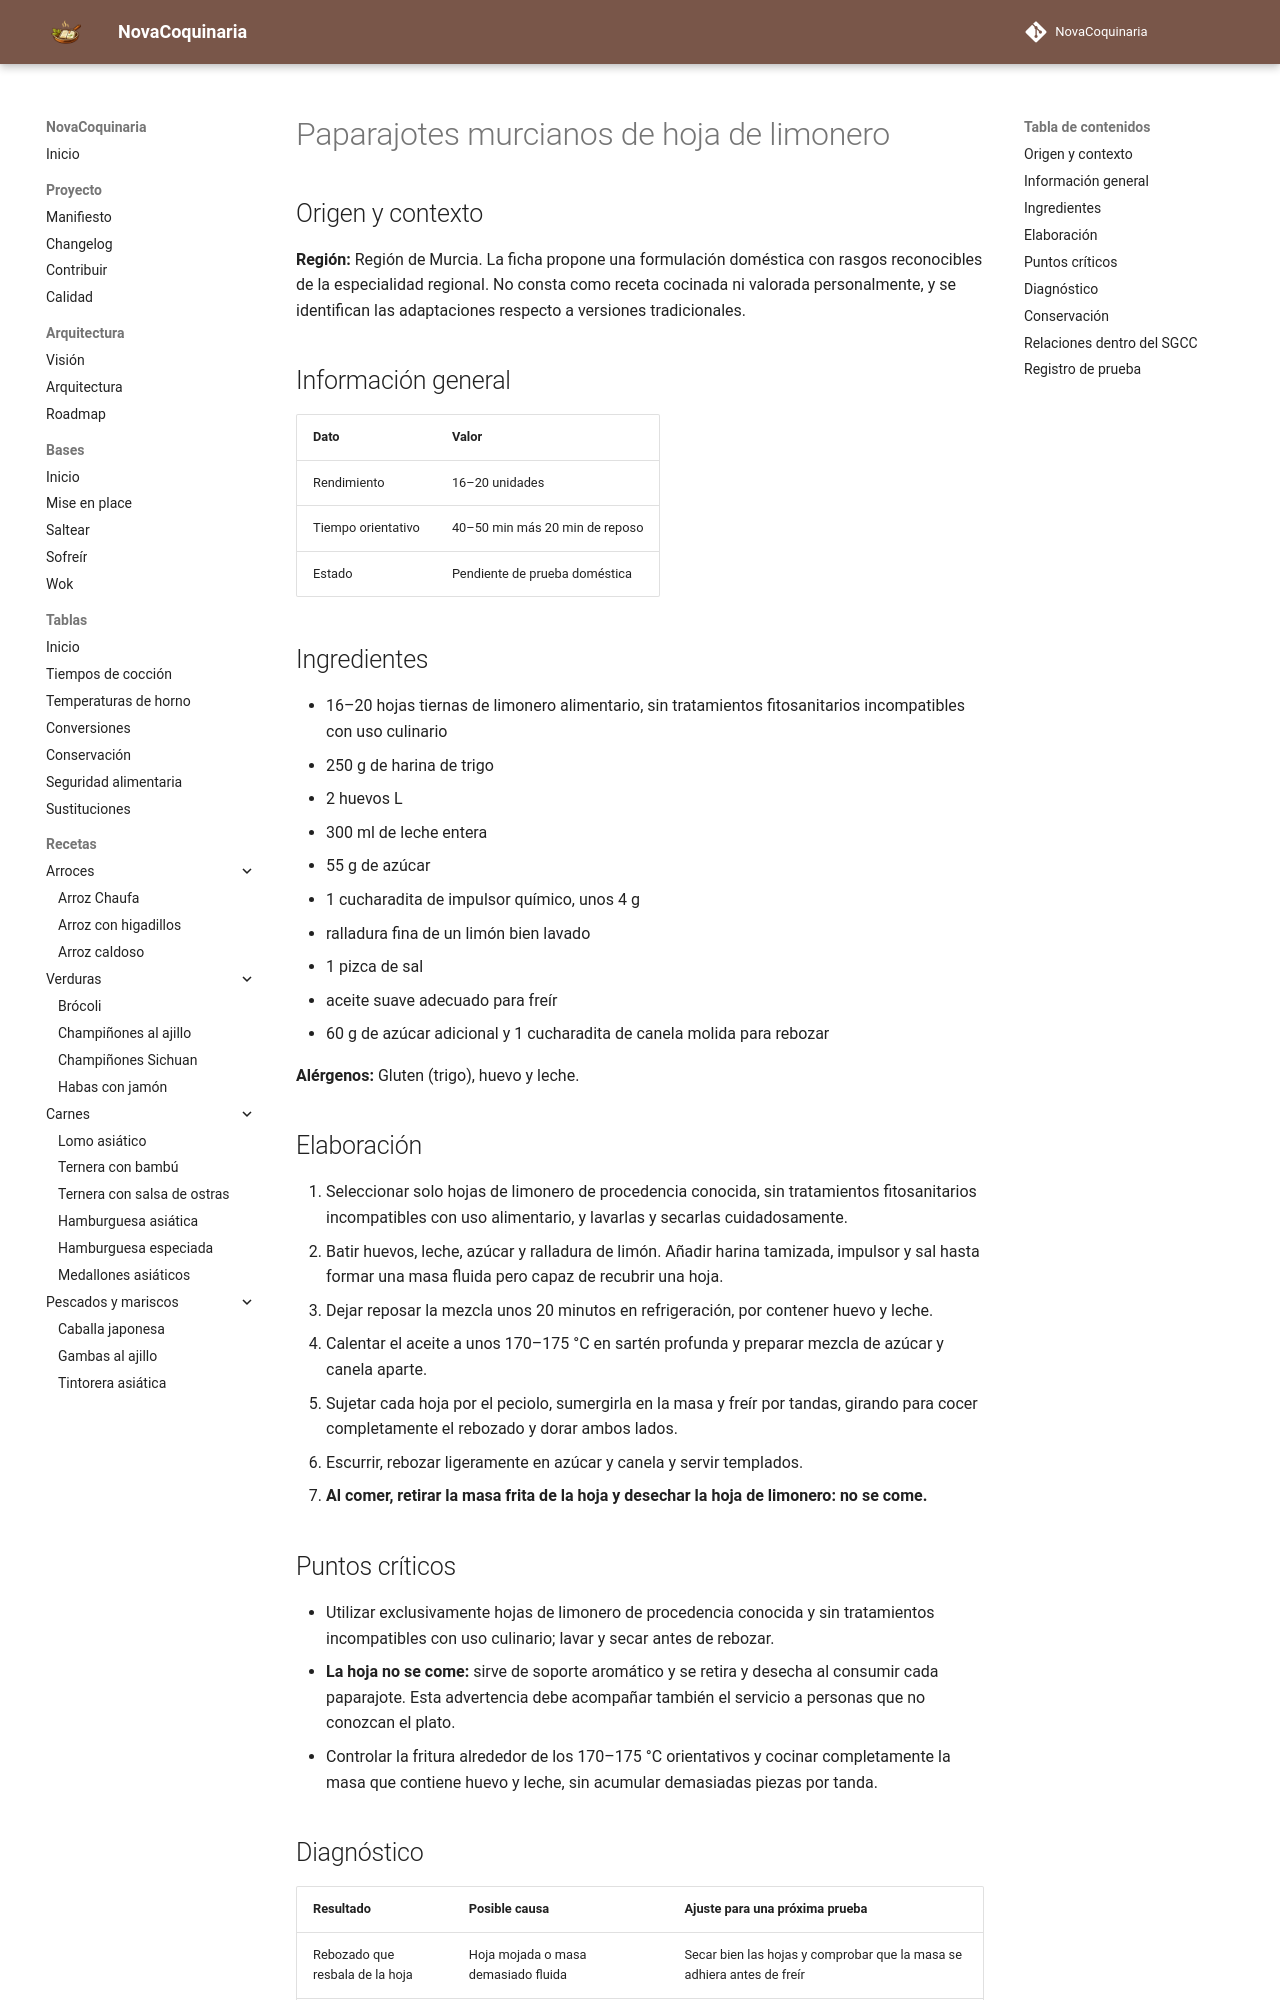

repository: fran-eliot/NovaCoquinaria · page: 08_Postres/paparajotes_murcianos_de_hoja_de_limonero.html · generator: mkdocs

---
id: REC-471
tipo: receta
titulo: Paparajotes murcianos de hoja de limonero
categoria: Postres
estado: borrador
version: 1.0.1
ultima_revision: 2026-11-22
etiquetas:
  - cocina-espanola
  - tradicional
  - receta-propuesta
  - pendiente-de-prueba
---

# Paparajotes murcianos de hoja de limonero

## Origen y contexto

**Región:** Región de Murcia. La ficha propone una formulación doméstica con rasgos reconocibles de la especialidad regional. No consta como receta cocinada ni valorada personalmente, y se identifican las adaptaciones respecto a versiones tradicionales.

## Información general

| Dato | Valor |
|---|---|
| Rendimiento | 16–20 unidades |
| Tiempo orientativo | 40–50 min más 20 min de reposo |
| Estado | Pendiente de prueba doméstica |

## Ingredientes

- 16–20 hojas tiernas de limonero alimentario, sin tratamientos fitosanitarios incompatibles con uso culinario
- 250 g de harina de trigo
- 2 huevos L
- 300 ml de leche entera
- 55 g de azúcar
- 1 cucharadita de impulsor químico, unos 4 g
- ralladura fina de un limón bien lavado
- 1 pizca de sal
- aceite suave adecuado para freír
- 60 g de azúcar adicional y 1 cucharadita de canela molida para rebozar

**Alérgenos:** Gluten (trigo), huevo y leche.

## Elaboración

1. Seleccionar solo hojas de limonero de procedencia conocida, sin tratamientos fitosanitarios incompatibles con uso alimentario, y lavarlas y secarlas cuidadosamente.
2. Batir huevos, leche, azúcar y ralladura de limón. Añadir harina tamizada, impulsor y sal hasta formar una masa fluida pero capaz de recubrir una hoja.
3. Dejar reposar la mezcla unos 20 minutos en refrigeración, por contener huevo y leche.
4. Calentar el aceite a unos 170–175 °C en sartén profunda y preparar mezcla de azúcar y canela aparte.
5. Sujetar cada hoja por el peciolo, sumergirla en la masa y freír por tandas, girando para cocer completamente el rebozado y dorar ambos lados.
6. Escurrir, rebozar ligeramente en azúcar y canela y servir templados.
7. **Al comer, retirar la masa frita de la hoja y desechar la hoja de limonero: no se come.**

## Puntos críticos

- Utilizar exclusivamente hojas de limonero de procedencia conocida y sin tratamientos incompatibles con uso culinario; lavar y secar antes de rebozar.
- **La hoja no se come:** sirve de soporte aromático y se retira y desecha al consumir cada paparajote. Esta advertencia debe acompañar también el servicio a personas que no conozcan el plato.
- Controlar la fritura alrededor de los 170–175 °C orientativos y cocinar completamente la masa que contiene huevo y leche, sin acumular demasiadas piezas por tanda.
